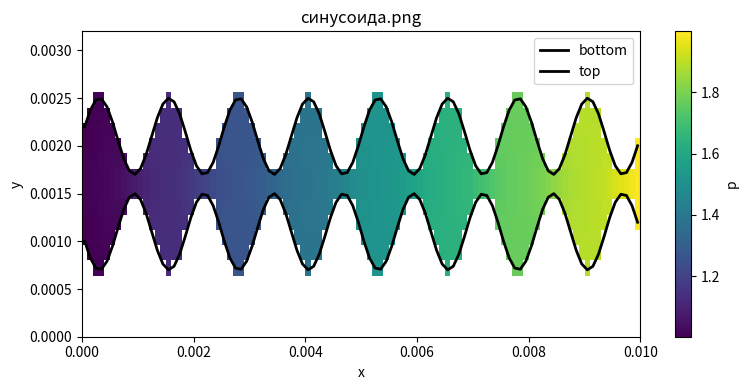

The matplotlib source for this figure:
import numpy as np
import scipy.sparse as sp
import scipy.sparse.linalg as spla
import matplotlib.pyplot as plt


# ==============================================================================
# Сборка матрицы для задачи Δp = 0 в криволинейной области
# ==============================================================================
def build_system_curved(Nx, Ny, Lx, Ly, f_bottom, f_top,
                        P_left_func=None, P_right_func=None,
                        P_in=None, P_out=None):
    """
    Строит систему A p = b для активных ячеек криволинейной области.

    Параметры:
    ----------
    Nx, Ny : int
        количество ячеек по x и y.
    Lx, Ly : float
        размеры расчётной области (прямоугольная сетка).
    f_bottom, f_top : callable
        функции одной переменной x, задающие нижнюю и верхнюю границы области.
    P_left_func, P_right_func : callable (или None)
        функции давления на левой (x=0) и правой (x=Lx) границах.
        Если не заданы, используются постоянные значения P_in и P_out.
    P_in, P_out : float
        постоянные давления на левой и правой границах (используются,
        если P_left_func / P_right_func не переданы).
    """
    # Если функции давления не заданы, создаём константные
    if P_left_func is None:
        P_left_func = lambda y: P_in
    if P_right_func is None:
        P_right_func = lambda y: P_out

    hx = Lx / Nx
    hy = Ly / Ny
    ax = 1.0 / hx**2
    ay = 1.0 / hy**2

    # Центры ячеек
    x_centers = (np.arange(Nx) + 0.5) * hx
    y_centers = (np.arange(Ny) + 0.5) * hy

    # Маска активных ячеек (центр строго внутри области)
    inside = np.zeros((Nx, Ny), dtype=bool)
    for i in range(Nx):
        for j in range(Ny):
            yb = f_bottom(x_centers[i])
            yt = f_top(x_centers[i])
            if yb < y_centers[j] < yt:
                inside[i, j] = True

    # Нумерация только активных ячеек
    idx_map = -np.ones((Nx, Ny), dtype=int)
    active = np.argwhere(inside)
    for k, (i, j) in enumerate(active):
        idx_map[i, j] = k
    N_active = len(active)

    A = sp.lil_matrix((N_active, N_active), dtype=float)
    b = np.zeros(N_active, dtype=float)

    for (i, j) in active:
        k = idx_map[i, j]
        diag = -2.0 * ax - 2.0 * ay

        # --- горизонтальные соседи (ось x) ---
        # левый сосед
        if i - 1 >= 0:
            if inside[i-1, j]:
                A[k, idx_map[i-1, j]] += ax
            else:
                diag += ax          # твёрдая стенка (Нейман)
        else:                       # открытая левая граница
            yj = y_centers[j]
            p_val = P_left_func(yj)
            diag -= ax
            b[k] -= 2.0 * ax * p_val

        # правый сосед
        if i + 1 < Nx:
            if inside[i+1, j]:
                A[k, idx_map[i+1, j]] += ax
            else:
                diag += ax
        else:                       # открытая правая граница
            yj = y_centers[j]
            p_val = P_right_func(yj)
            diag -= ax
            b[k] -= 2.0 * ax * p_val

        # --- вертикальные соседи (ось y) ---
        # нижний сосед
        if j - 1 >= 0:
            if inside[i, j-1]:
                A[k, idx_map[i, j-1]] += ay
            else:
                diag += ay          # твёрдая стенка (Нейман)
        else:
            diag += ay

        # верхний сосед
        if j + 1 < Ny:
            if inside[i, j+1]:
                A[k, idx_map[i, j+1]] += ay
            else:
                diag += ay
        else:
            diag += ay

        A[k, k] = diag

    return A.tocsr(), b, hx, hy, inside, x_centers, y_centers


# ==============================================================================
# Решение задачи
# ==============================================================================
def solve_curved(Nx, Ny, Lx, Ly, f_bottom, f_top,
                 P_left_func=None, P_right_func=None,
                 P_in=None, P_out=None):
    """
    Решает уравнение Лапласа в криволинейной области.
    Возвращает:
        A, b, p_active, p_full, inside, xc, yc
    p_full – (Nx, Ny) массив, неактивные ячейки заполнены NaN.
    """
    A, b, hx, hy, inside, xc, yc = build_system_curved(
        Nx, Ny, Lx, Ly, f_bottom, f_top,
        P_left_func, P_right_func, P_in, P_out
    )
    p_active = spla.spsolve(A, b)

    # Восстановление полного поля
    p_full = np.full((Nx, Ny), np.nan)
    for k, (i, j) in enumerate(np.argwhere(inside)):
        p_full[i, j] = p_active[k]

    return A, b, p_active, p_full, inside, xc, yc


# ==============================================================================
# Вычисление ошибок (только для активных ячеек)
# ==============================================================================
def error_norms(p_num, p_ex):
    """
    Сравнение численного и точного решений.
    Возвращает (максимальная ошибка, L2-ошибка, относительная L2-ошибка).
    """
    mask = ~np.isnan(p_num)
    err = p_num[mask] - p_ex[mask]
    if len(err) == 0:
        return 0.0, 0.0, 0.0
    max_err = np.max(np.abs(err))
    l2_err = np.sqrt(np.mean(err**2))
    rel_l2 = l2_err / max(1e-14, np.sqrt(np.mean(p_ex[mask]**2)))
    return max_err, l2_err, rel_l2


# ==============================================================================
# Визуализация
# ==============================================================================
def plot_pressure(p_full, Lx, Ly, f_bottom, f_top, title="Давление"):
    """
    Рисует поле давления p_full (неактивные ячейки = NaN).
    """
    Nx, Ny = p_full.shape
    xc = (np.arange(Nx) + 0.5) * (Lx / Nx)
    x_edges = np.linspace(0, Lx, Nx + 1)
    y_edges = np.linspace(0, Ly, Ny + 1)

    plt.figure(figsize=(8, 4))
    plt.pcolormesh(x_edges, y_edges, p_full.T, shading='flat', cmap='viridis')
    plt.colorbar(label='p')
    plt.plot(xc, f_bottom(xc), 'k', lw=2, label='bottom')
    plt.plot(xc, f_top(xc), 'k', lw=2, label='top')
    plt.title(title)
    plt.xlabel('x')
    plt.ylabel('y')
    plt.legend()
    plt.tight_layout()
    plt.savefig(title, dpi=150, bbox_inches='tight')
    print("Plot saved as " + title)


# ==============================================================================
# Тесты
# ==============================================================================
def horizontal_test():
    # -------------------------------
    # Тест 1: Прямоугольная область
    # -------------------------------
    print("=== Тест 1: Прямые горизонтальные стенки ===")
    Lx = 3.0
    Ly = 2.0
    P_in = 1.0
    P_out = 2.0
    f_bottom_rect = lambda x: np.zeros_like(x)
    f_top_rect    = lambda x: np.full_like(x, Ly)

    for Nx, Ny in [(3, 2), (30, 20), (300, 200)]:
        A, b, p_act, p_full, inside, xc, yc = solve_curved(
            Nx, Ny, Lx, Ly, f_bottom_rect, f_top_rect,
            P_in=P_in, P_out=P_out
        )
        # Точное решение (линейное по x)
        Xc, Yc = np.meshgrid(xc, yc, indexing='ij')
        p_ex = P_in + (P_out - P_in) * (Xc / Lx)

        max_err, l2_err, rel_l2 = error_norms(p_full, p_ex)
        print(f"Сетка {Nx}x{Ny}: активных {np.sum(inside)}, "
              f"max err = {max_err:.2e}, L2 err = {l2_err:.2e}")

    # Визуализация последней сетки
    plot_pressure(p_full, Lx, Ly, f_bottom_rect, f_top_rect,
                  title="Прямоугольная_область.png")
def paralelogram_test():
    # -------------------------------
    # Тест 2: Параллелограмм
    # -------------------------------
    print("\n=== Тест 2: Параллелограмм (наклонные стенки) ===")
    Lx = 3.0
    Ly = 5.0               # чтобы вместить наклон

    # Граничные кривые
    f_bottom_par = lambda x: (4/3) * x
    f_top_par    = lambda x: (4/3) * x + 1.0

    # Точное линейное решение: p(x,y) = (3x + 4y)/25
    p_exact_func = lambda x, y: (3*x + 4*y) / 25.0

    # Граничные давления на левой и правой границах
    P_left_func  = lambda y: p_exact_func(0, y)    # 4y/25
    P_right_func = lambda y: p_exact_func(Lx, y)   # (9+4y)/25

    for Nx, Ny in [(30, 50), (60, 100), (120, 200)]:
        A, b, p_act, p_full, inside, xc, yc = solve_curved(
            Nx, Ny, Lx, Ly, f_bottom_par, f_top_par,
            P_left_func=P_left_func,
            P_right_func=P_right_func
        )
        # Точное поле на центрах ячеек
        Xc, Yc = np.meshgrid(xc, yc, indexing='ij')
        p_ex = p_exact_func(Xc, Yc)

        max_err, l2_err, rel_l2 = error_norms(p_full, p_ex)
        print(f"Сетка {Nx}x{Ny}: активных {np.sum(inside)}, "
              f"max err = {max_err:.2e}, L2 err = {l2_err:.2e}")


if __name__ == "__main__":
    print("\n=== Тест 3: Синусоидальный канал ===")

    wm = 1e-3        # механическая ширина
    delta = 0.8
    Lw = 1.25e-3
    Lx = 10e-3       # длина канала

    # Сдвигаем геометрию так, чтобы она находилась полностью в [0, Ly]
    Ly = 3.2e-3      # чуть больше максимальной ширины
    shift = Ly / 2   # 0.6e-3

    f_bottom = lambda x: shift - 0.5 * wm * (1 + delta * np.sin(2 * np.pi * x / Lw))
    f_top    = lambda x: shift + 0.5 * wm * (1 + delta * np.sin(2 * np.pi * x / Lw))

    # Граничные давления
    P_in = 1.0
    P_out = 2.0

    # Размер сетки (возьмём умеренный)
    Nx = 100
    Ny = 20

    A, b, p_act, p_full, inside, xc, yc = solve_curved(
        Nx, Ny, Lx, Ly, f_bottom, f_top,
        P_in=P_in, P_out=P_out
    )

    print(f"Активных ячеек: {np.sum(inside)} из {Nx*Ny}")

    # Визуализация
    plot_pressure(p_full, Lx, Ly, f_bottom, f_top, title="синусоида.png")
